9-way image classification set "raw" from GitHub (vaecherdt/grain-morphology-image-analysis); label vocabulary: fermentados, germinados, MEI, mancha parda, mofados, partidos, picados por insetos, queimados, vários defeitos.

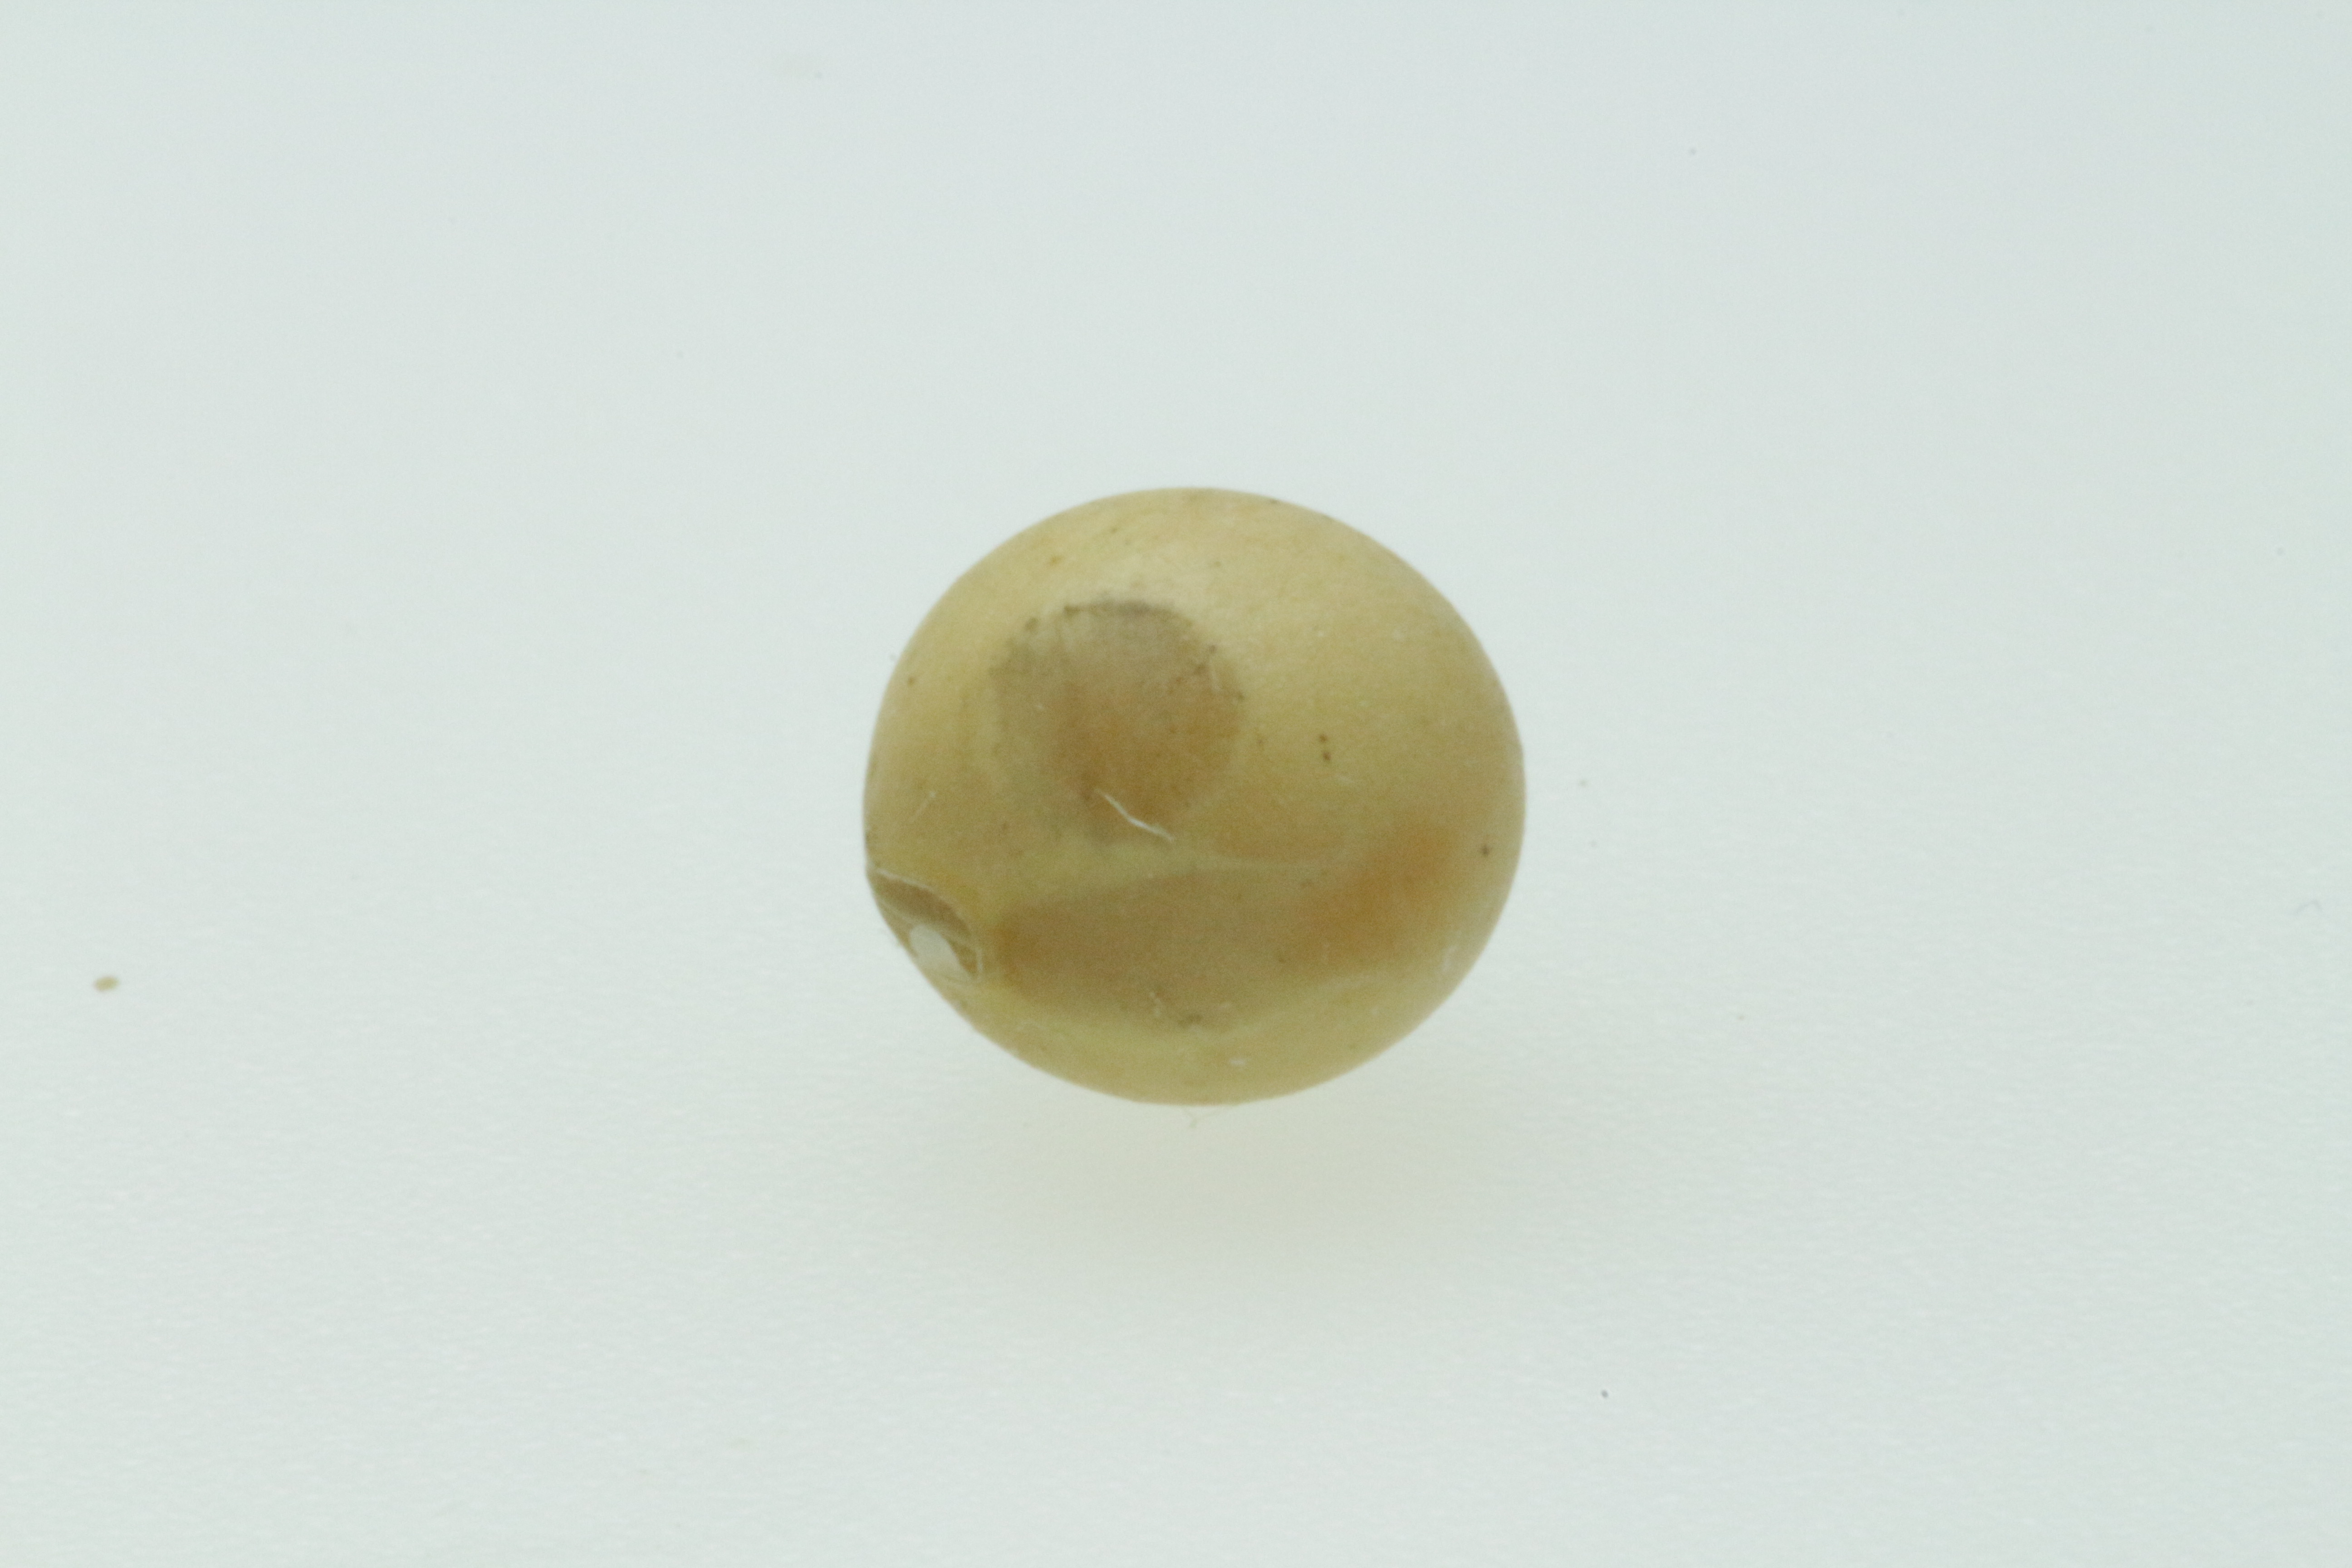
Label: fermentados

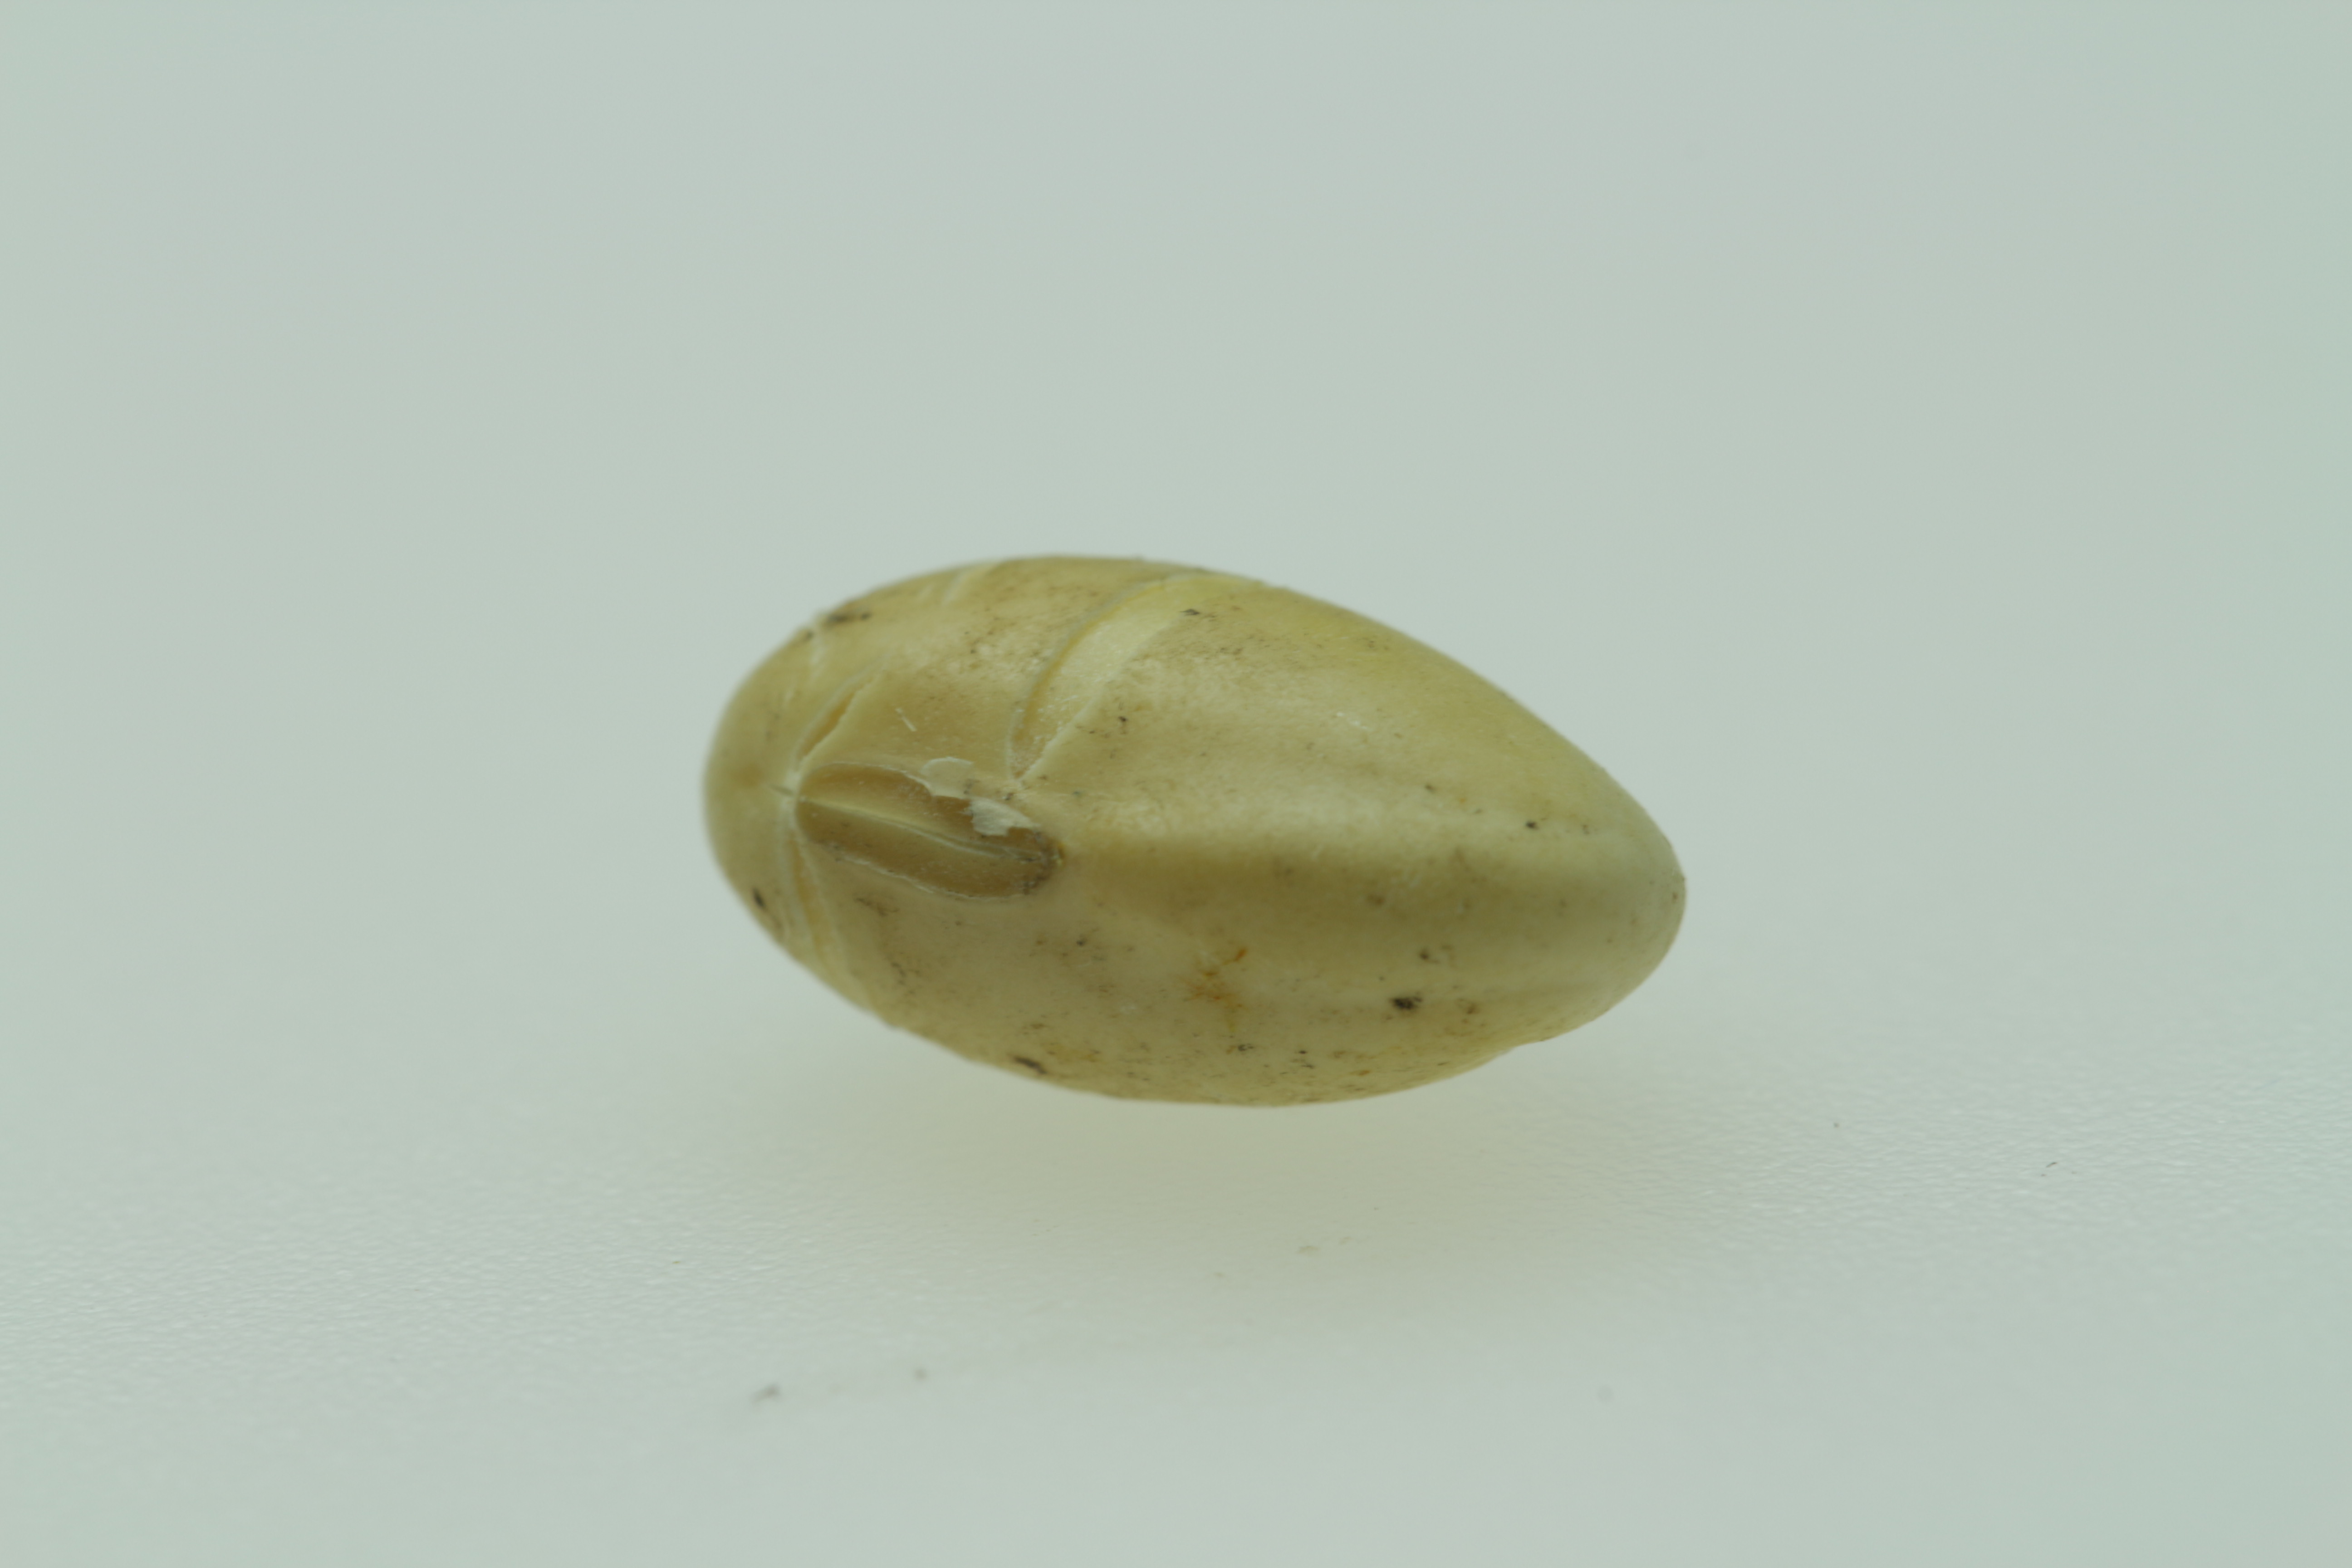
Label: germinados

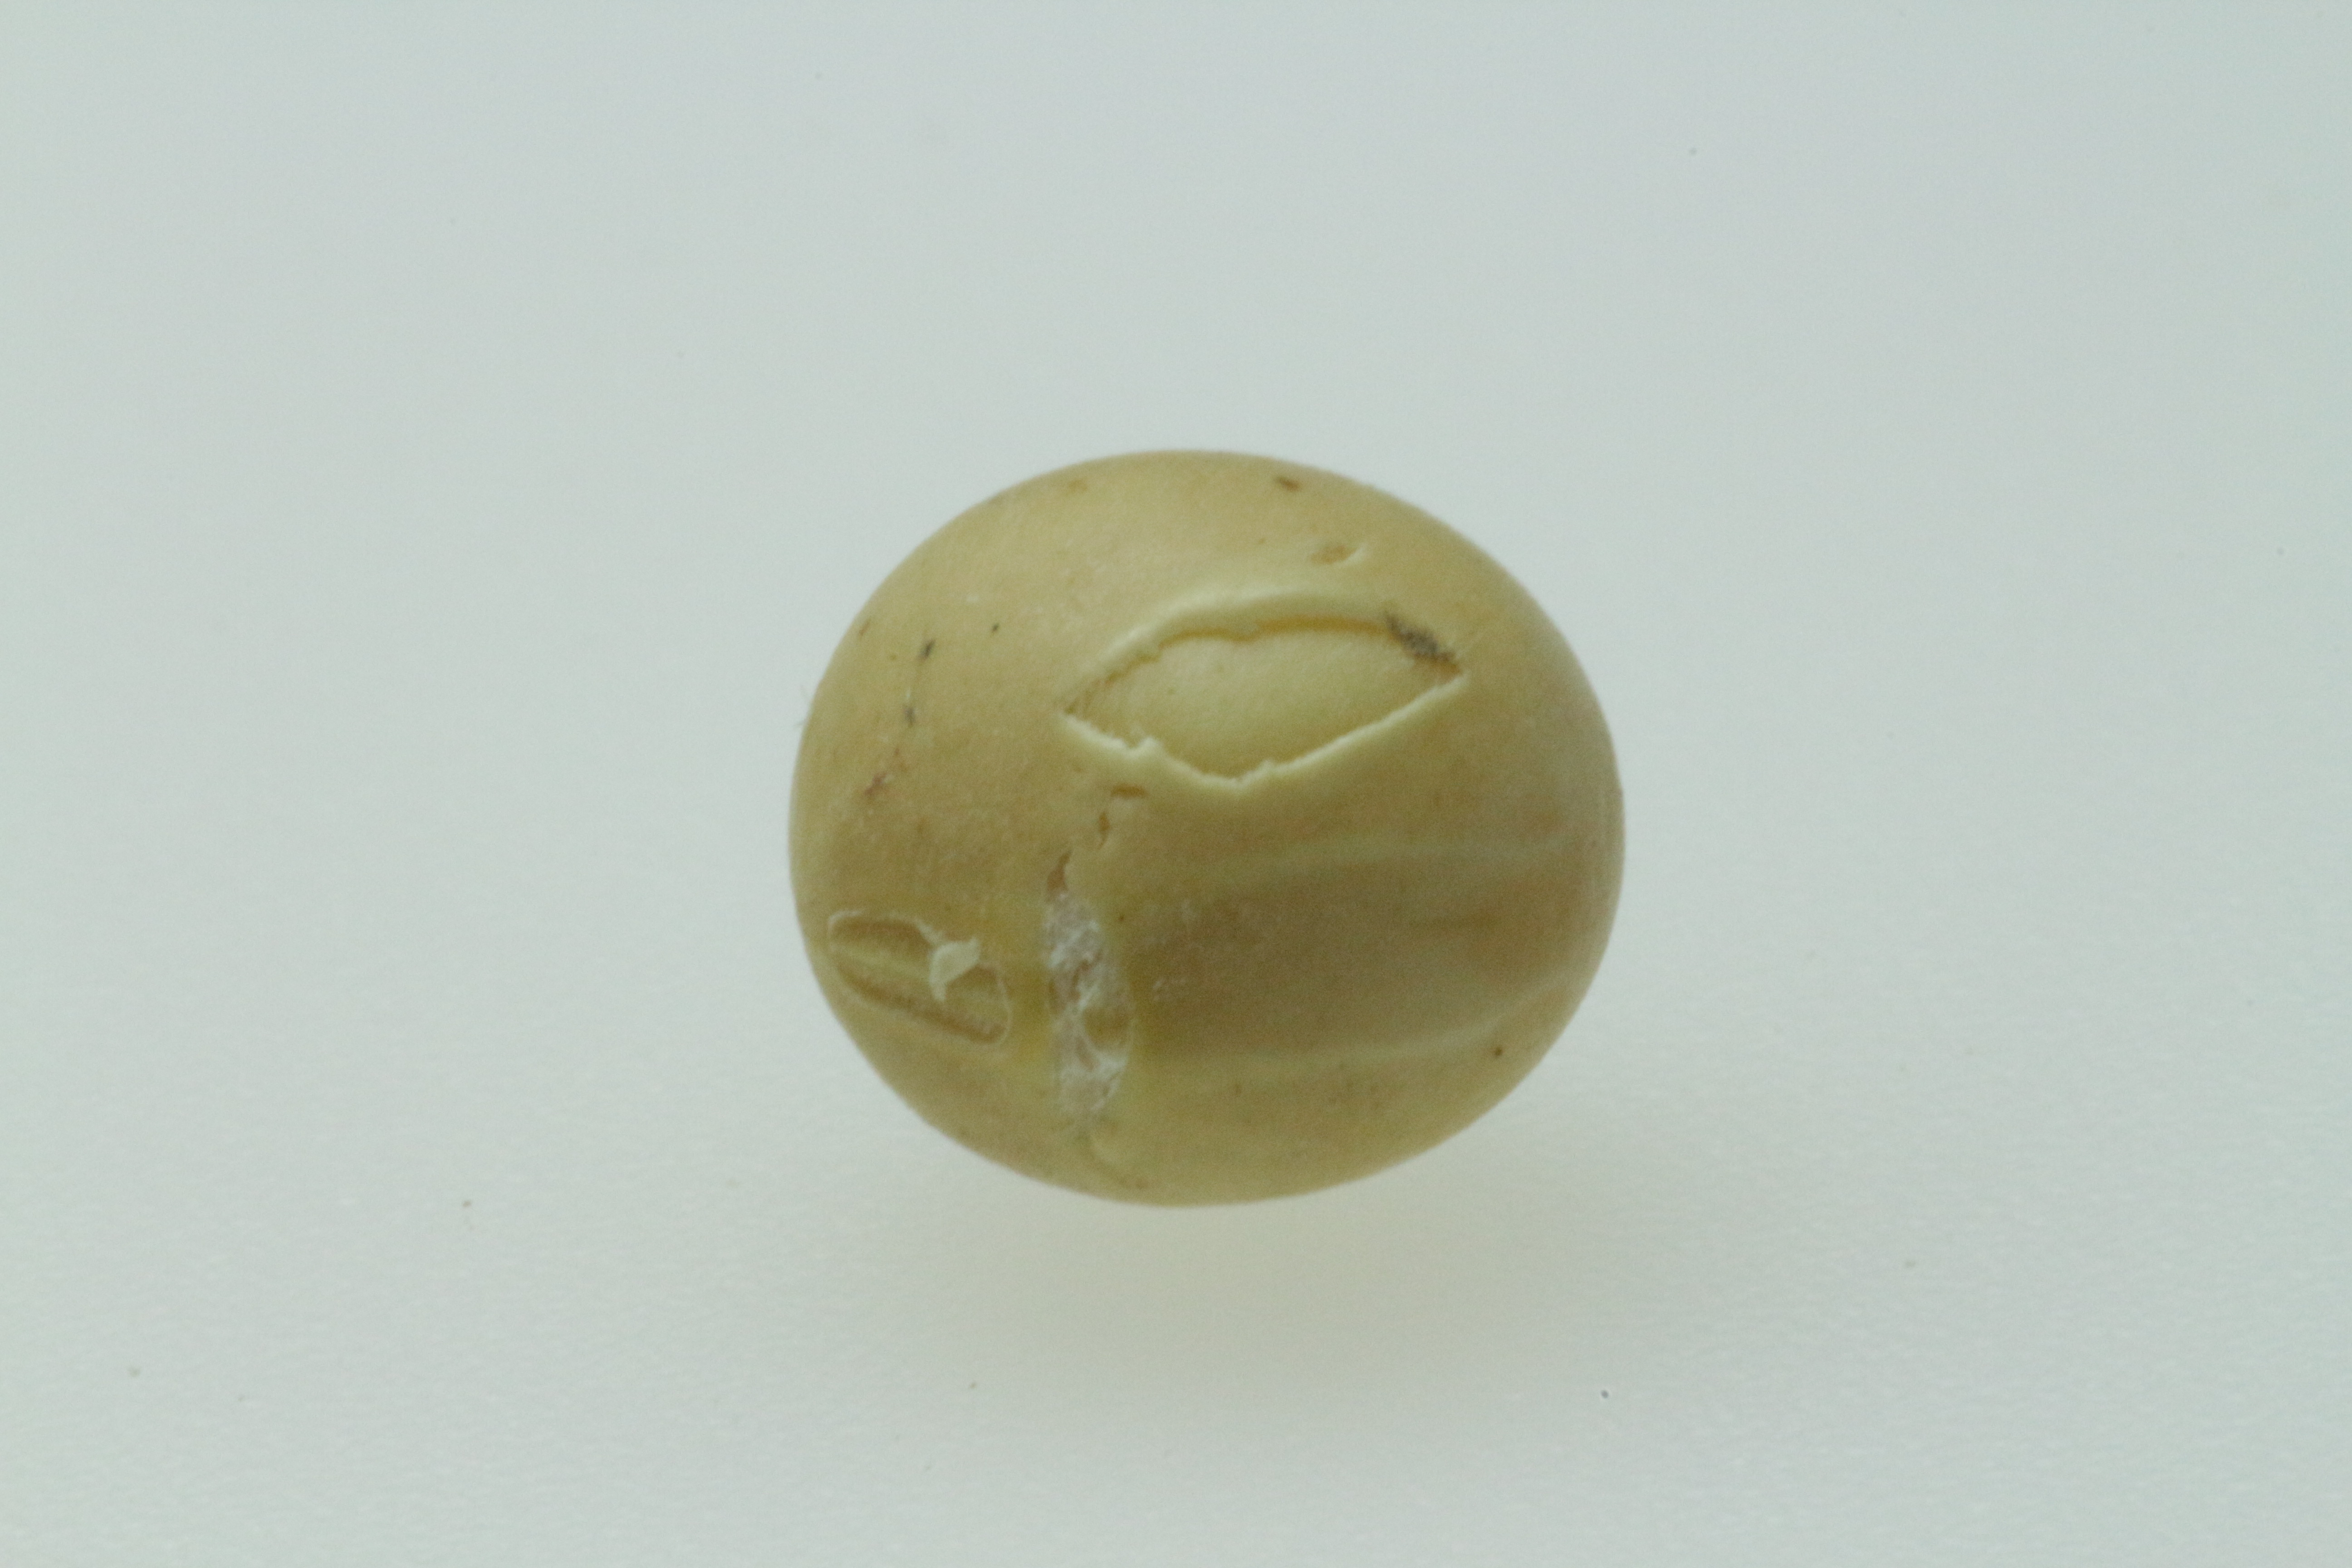
Label: partidos

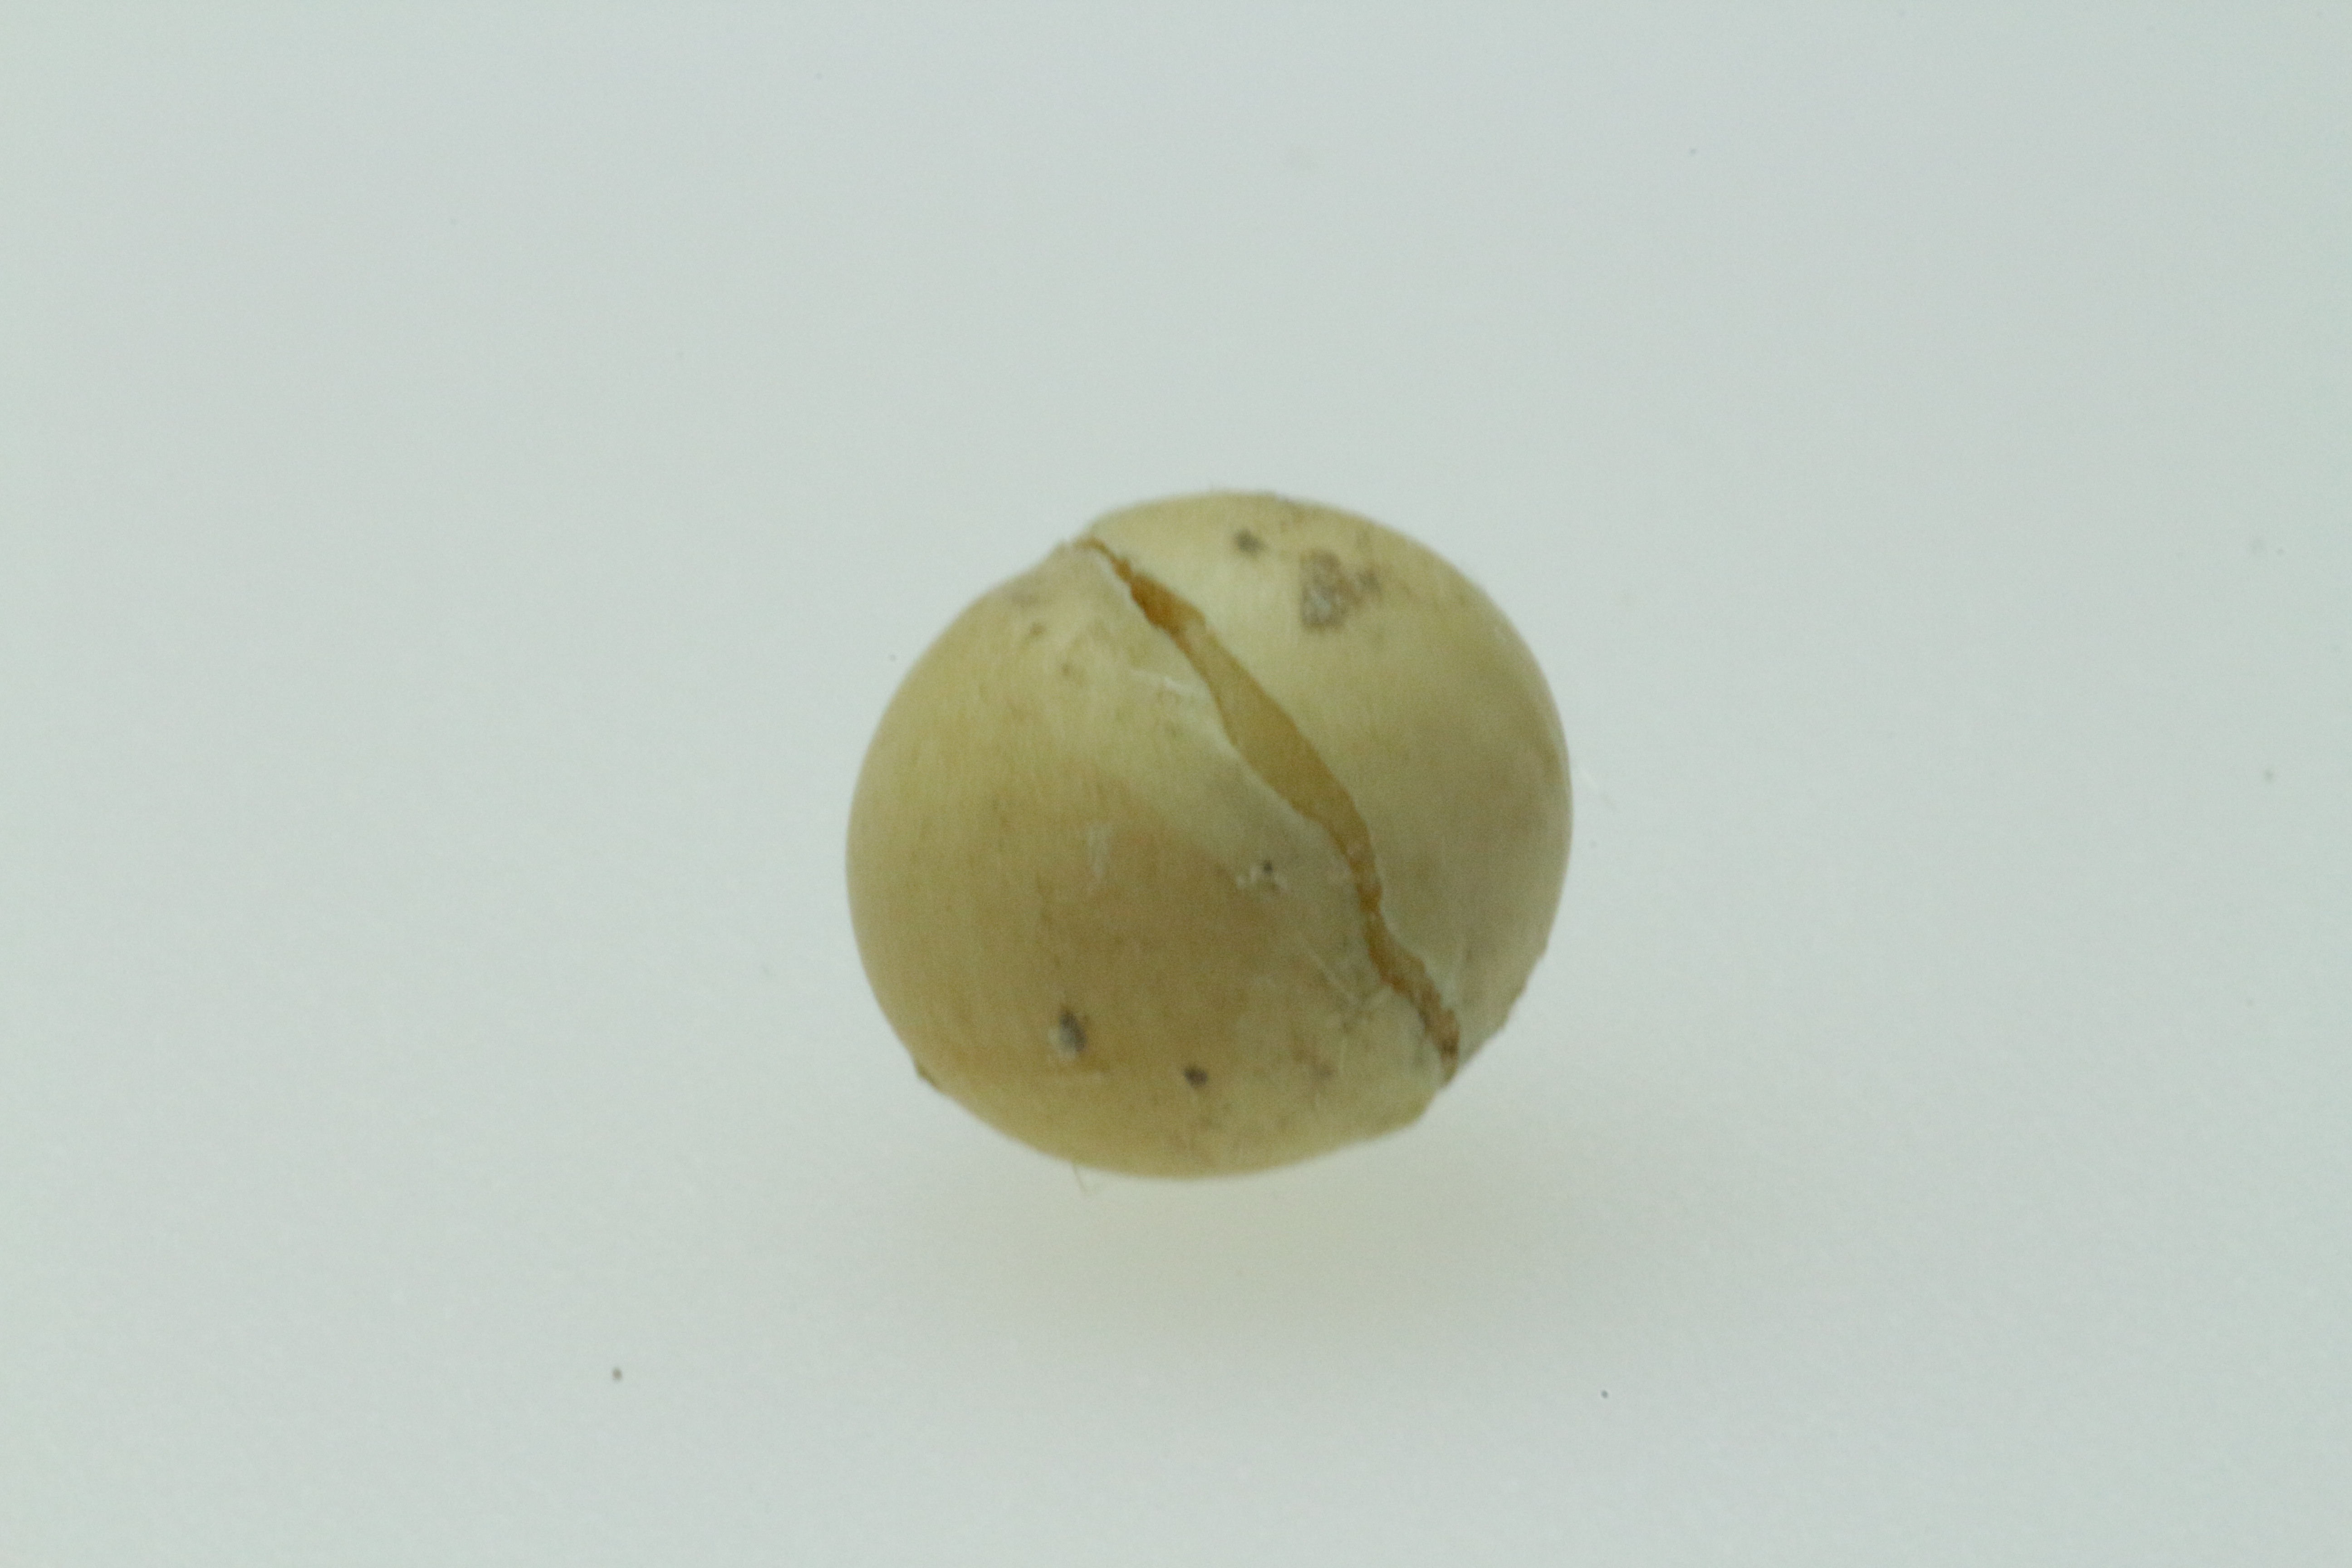
Label: mofados

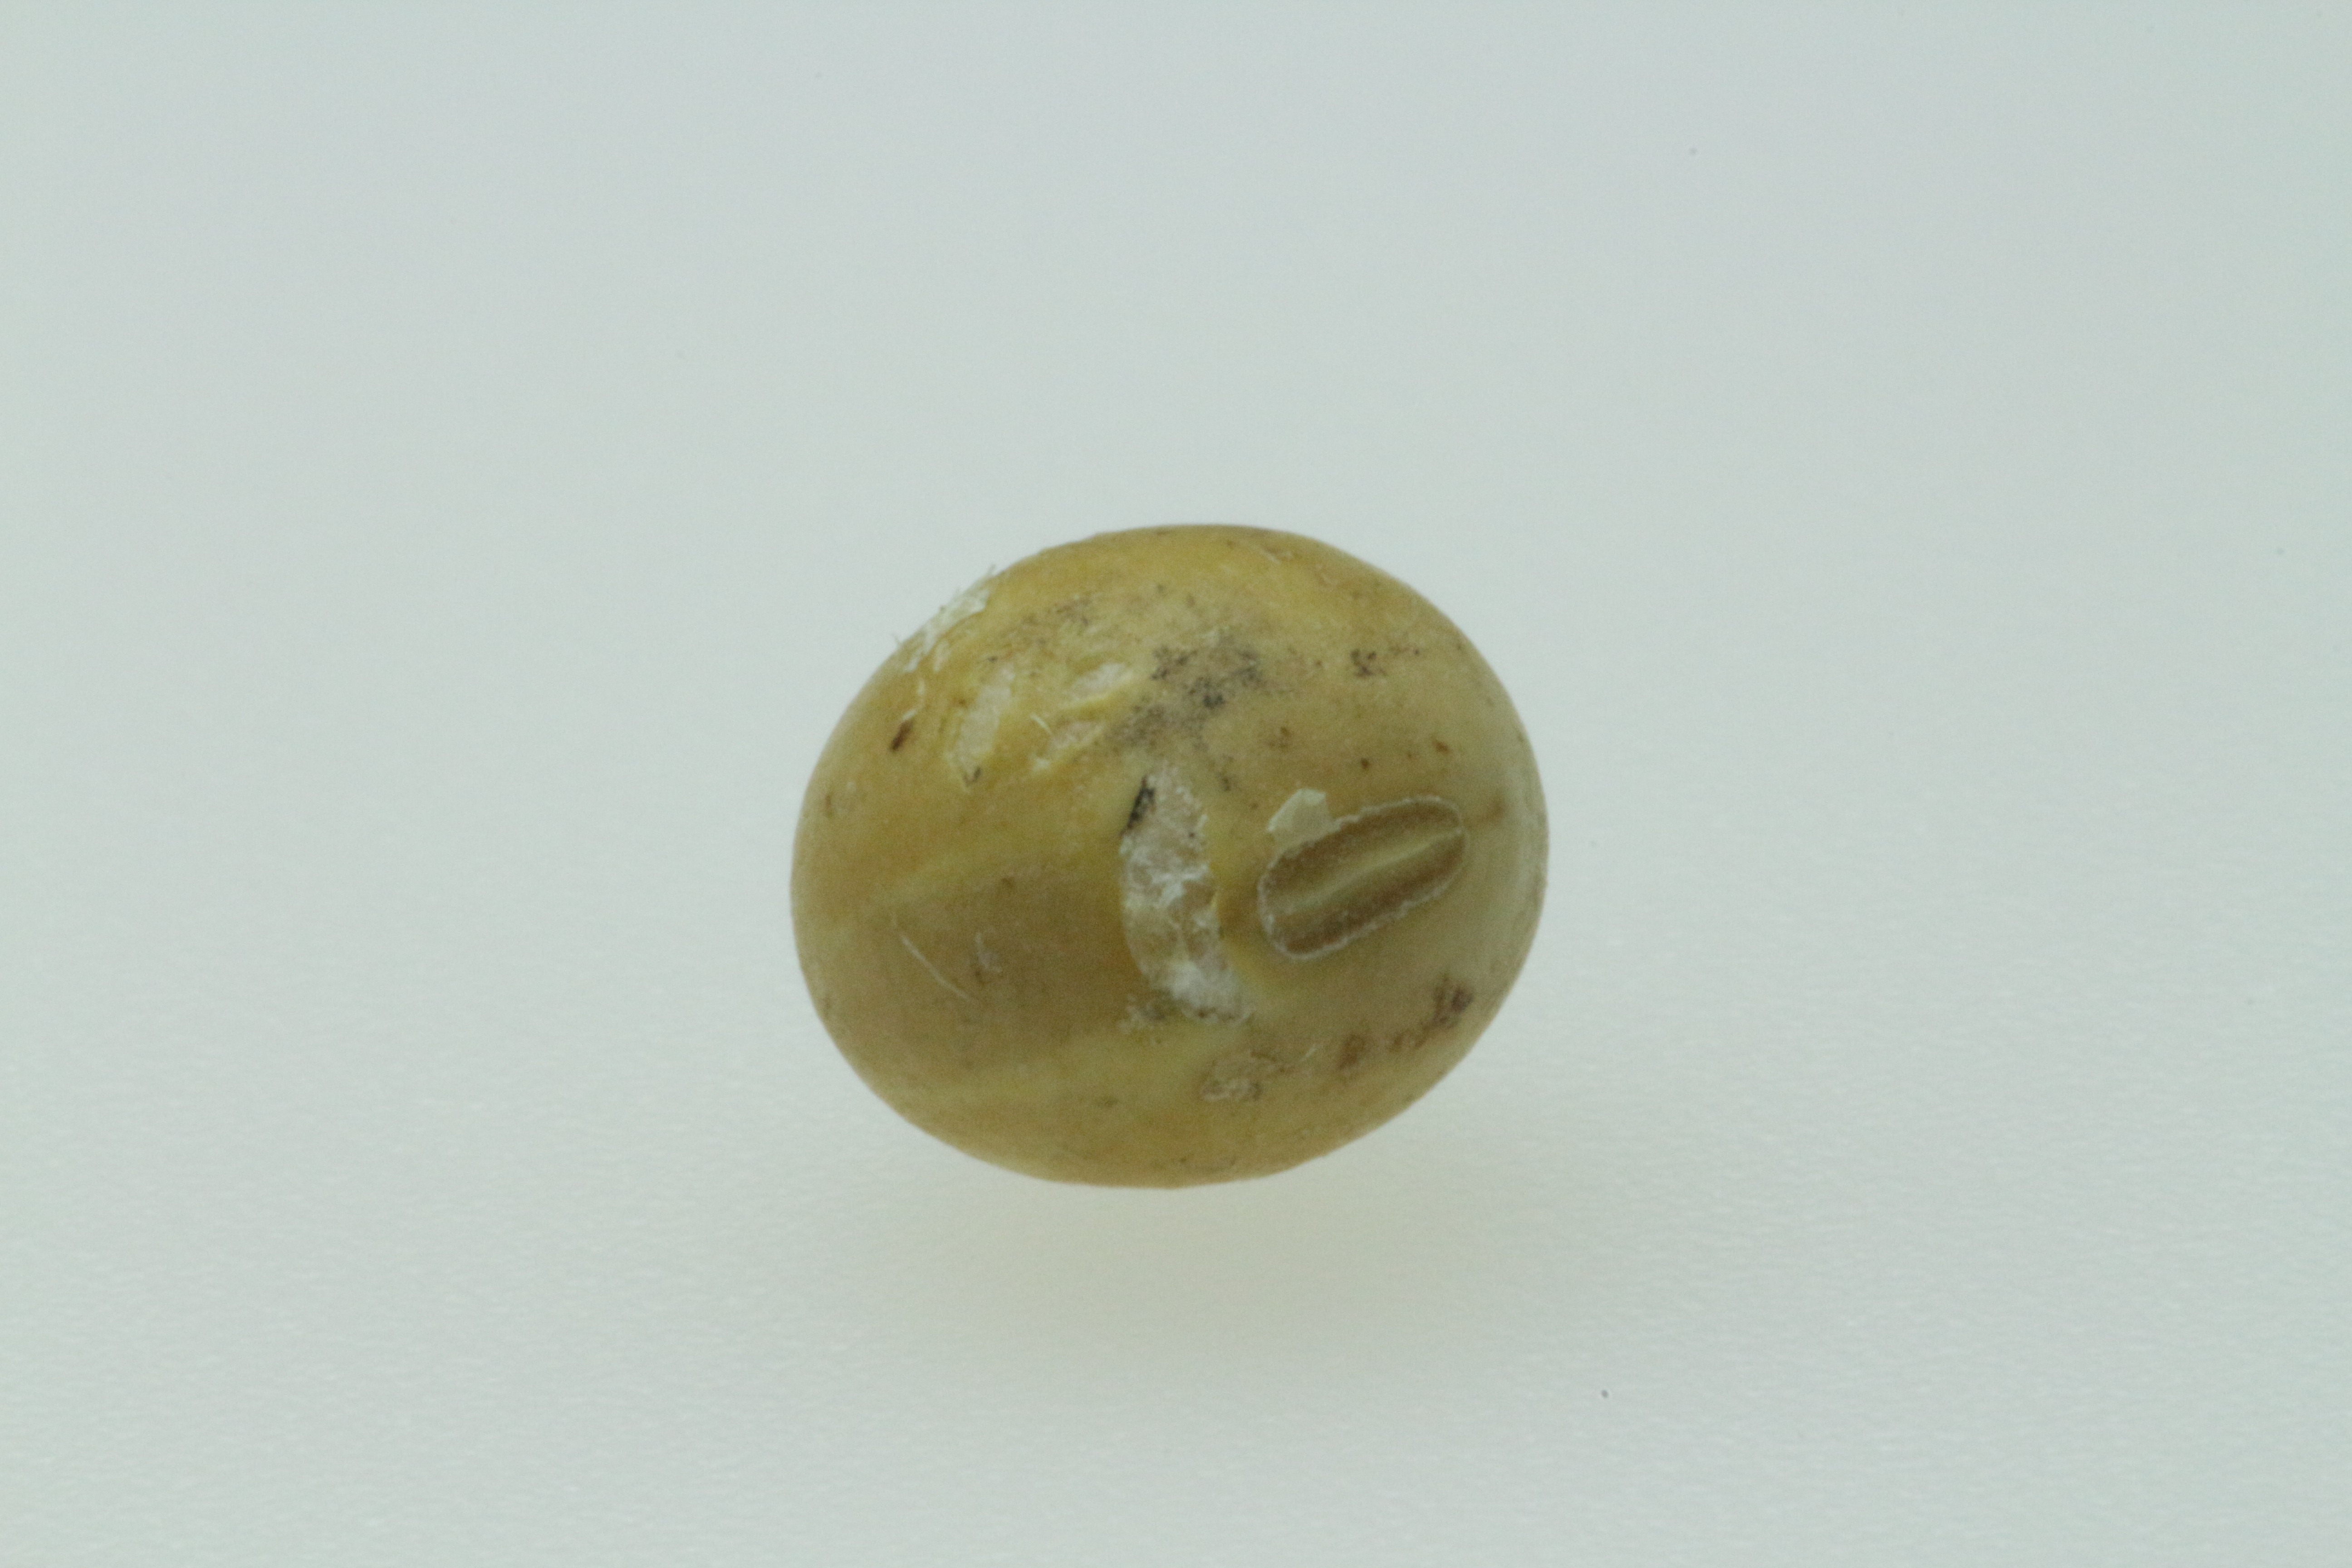
Label: picados por insetos

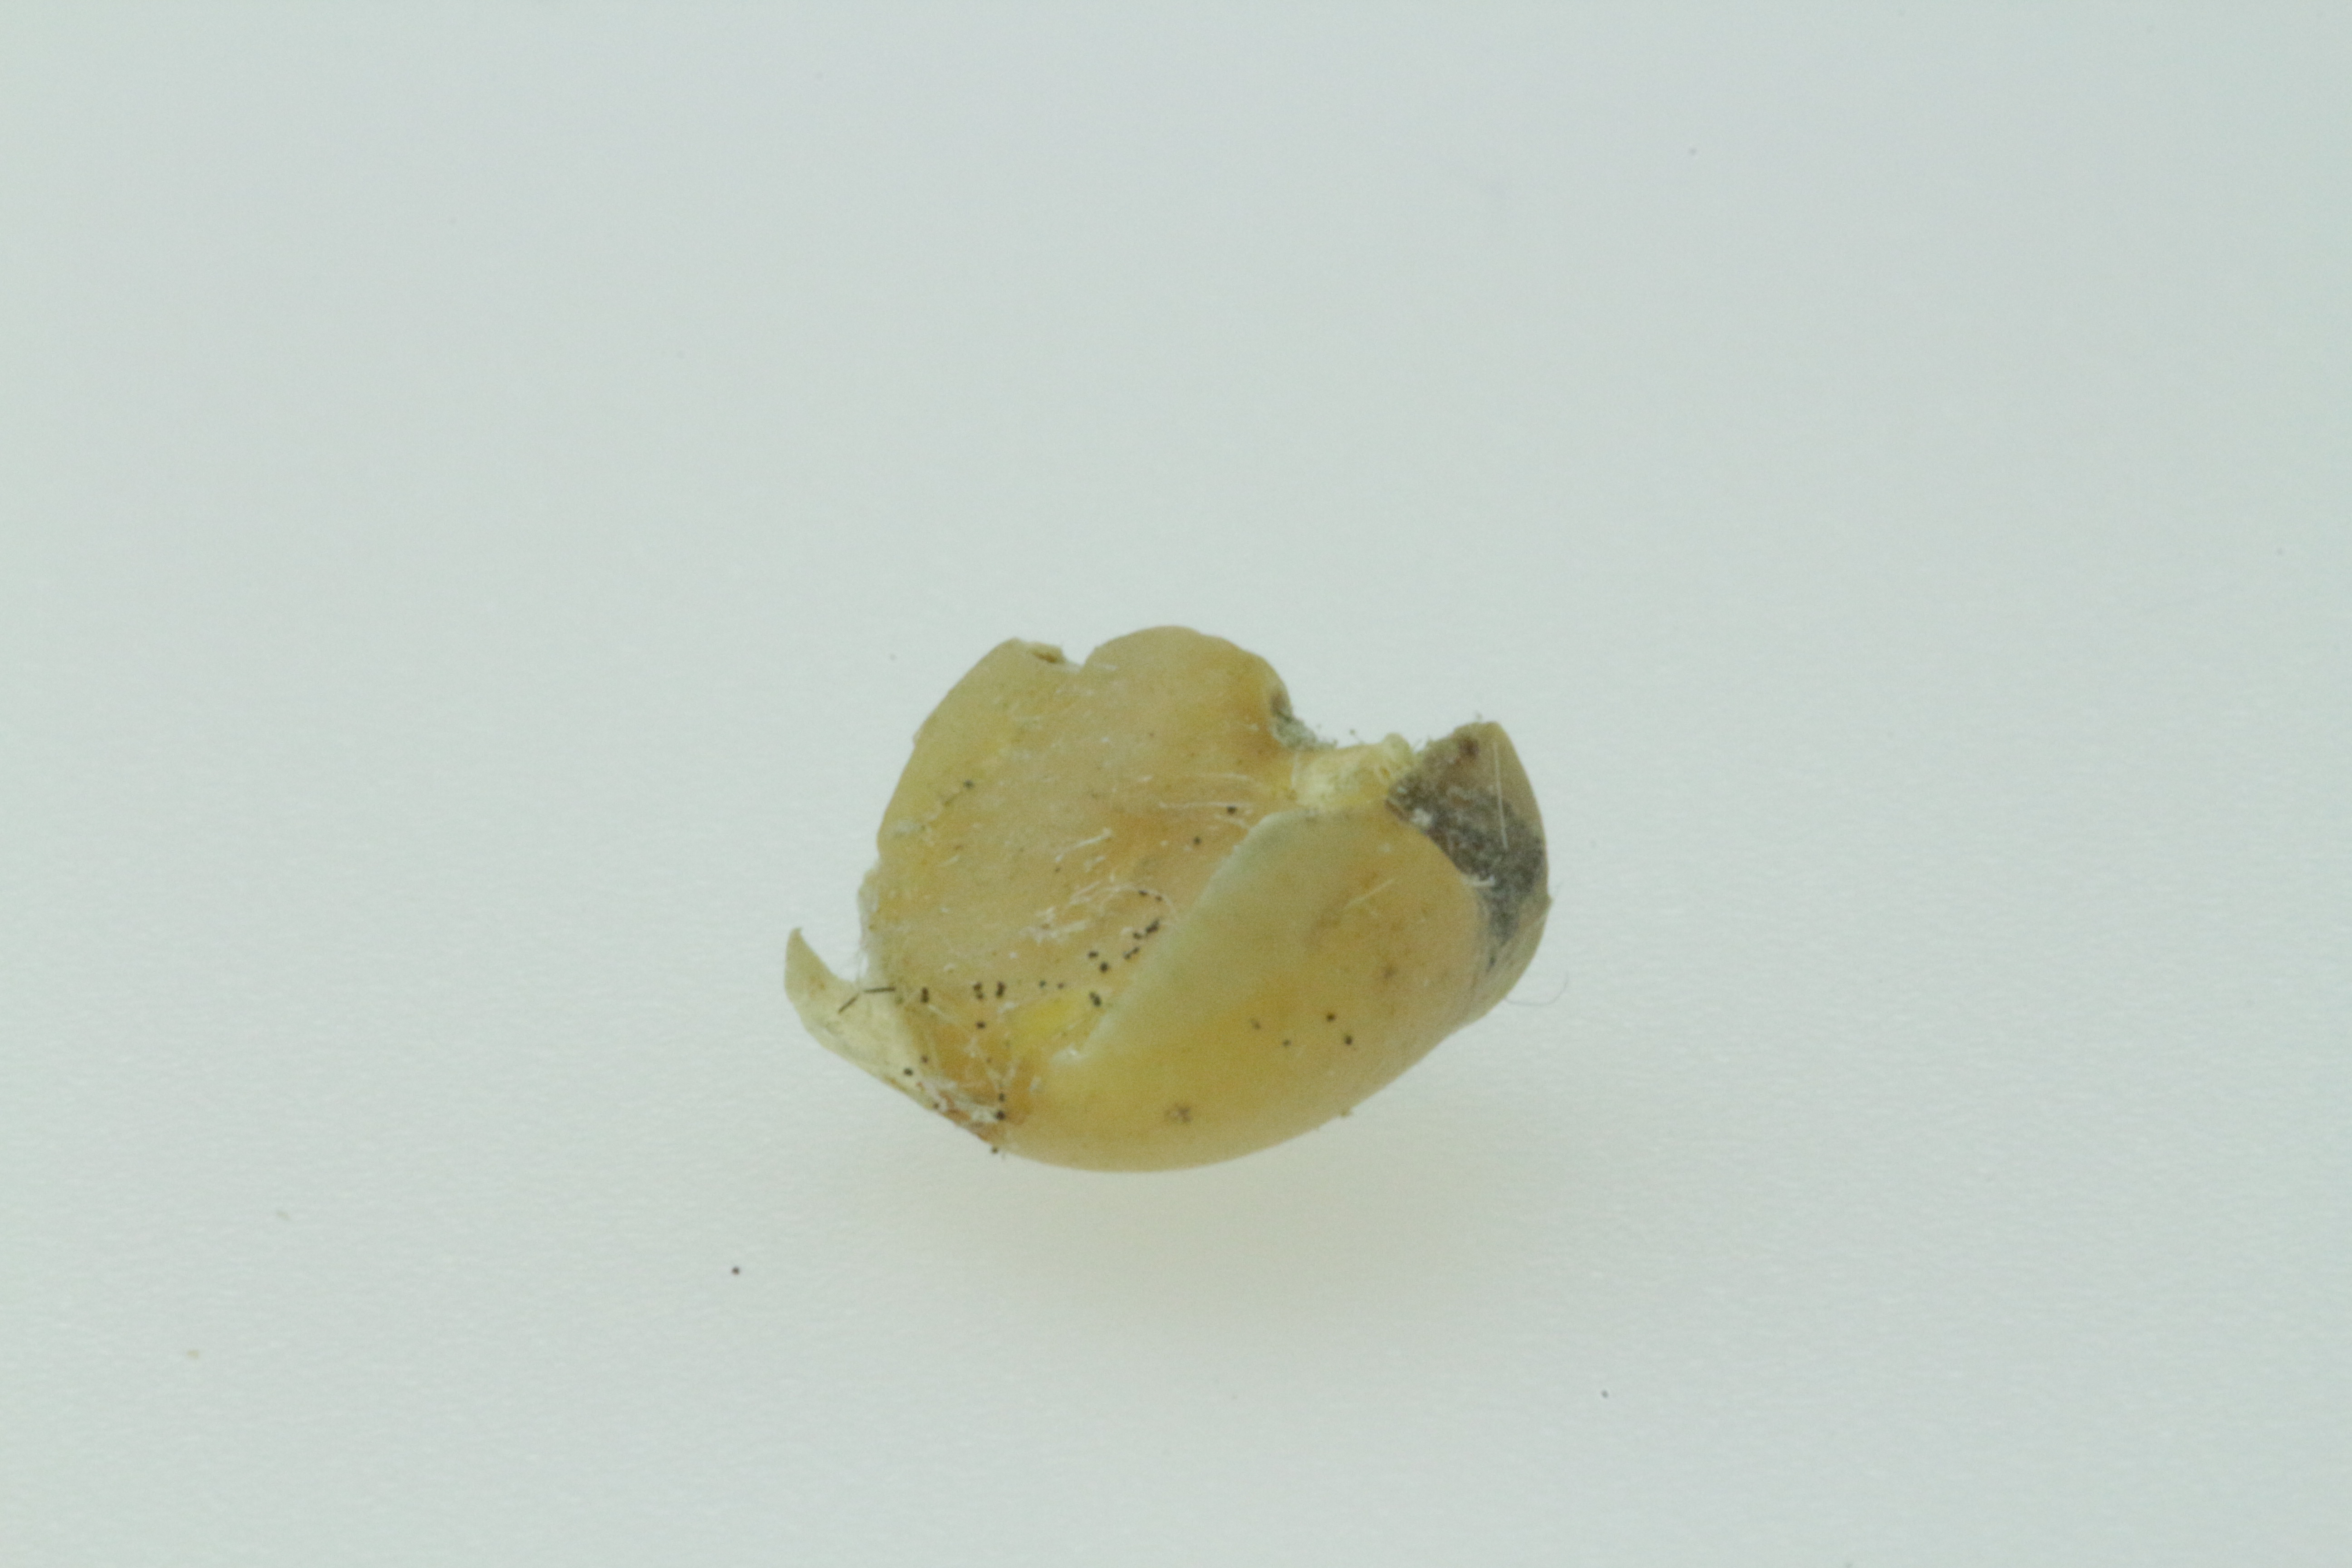
Label: vários defeitos
